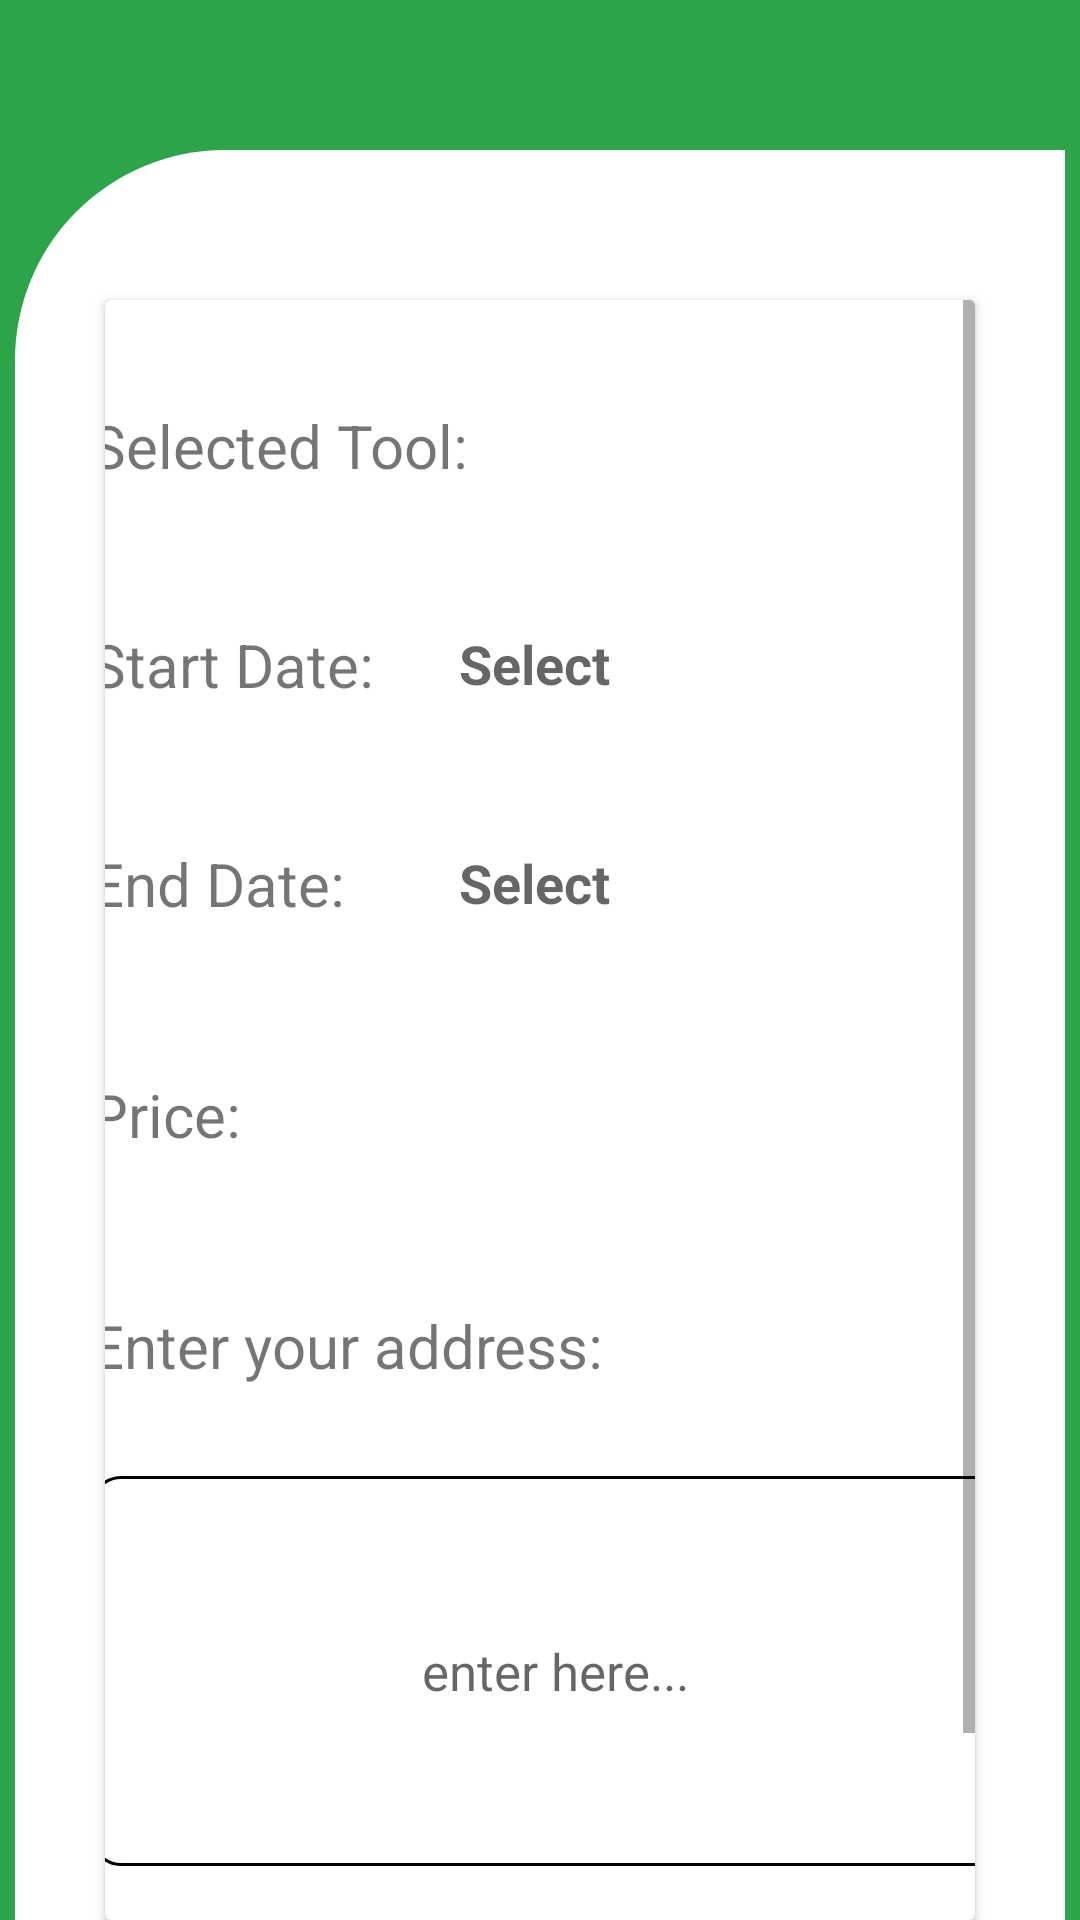

Layout XML and referenced resources for this Android screen:
<!-- AndroidManifest.xml: application theme Theme.KISSANBANDHU -->
<!-- res/layout/activity_buyer_enterdetails.xml -->
<?xml version="1.0" encoding="utf-8"?>
<LinearLayout xmlns:android="http://schemas.android.com/apk/res/android"
    xmlns:app="http://schemas.android.com/apk/res-auto"
    xmlns:tools="http://schemas.android.com/tools"
    android:layout_width="match_parent"
    android:layout_height="match_parent"
    android:orientation="vertical"
    android:background="#2BA548"
    tools:context=".buyer_enterdetails">

    <LinearLayout
        android:layout_width="match_parent"
        android:layout_height="match_parent"
        android:layout_marginTop="50dp"
        android:layout_marginLeft="5dp"
        android:layout_marginRight="5dp"
        android:background="@drawable/user_shape"
        android:orientation="vertical">


    <androidx.cardview.widget.CardView
        android:layout_width="match_parent"
        android:layout_height="wrap_content"
        android:layout_marginTop="50dp"
        android:layout_marginLeft="30dp"
        android:layout_marginRight="30dp">

        <ScrollView
            android:layout_width="match_parent"
            android:layout_height="575dp">

            <LinearLayout
                android:layout_width="320dp"
                android:layout_height="wrap_content"
                android:layout_gravity="center_horizontal"
                android:orientation="vertical">

                <LinearLayout
                    android:layout_width="match_parent"
                    android:layout_height="wrap_content"
                    android:layout_marginTop="25dp"
                    android:orientation="horizontal">

                    <TextView
                        android:layout_width="wrap_content"
                        android:layout_height="wrap_content"
                        android:padding="10dp"
                        android:text="@string/tool"
                        android:textSize="20dp">

                    </TextView>

                    <TextView
                        android:id="@+id/tool_name"
                        android:layout_width="wrap_content"
                        android:layout_height="wrap_content"
                        android:padding="10dp"
                        android:text=""
                        android:textSize="20dp"
                        android:textStyle="bold">

                    </TextView>

                </LinearLayout>

                <LinearLayout
                    android:layout_width="320dp"
                    android:layout_height="wrap_content"
                    android:layout_gravity="center_horizontal"
                    android:orientation="vertical">

                    <LinearLayout
                        android:layout_width="match_parent"
                        android:layout_height="wrap_content"
                        android:layout_marginTop="10dp"
                        android:orientation="horizontal">

                        <TextView
                            android:id="@+id/start_text"
                            android:layout_width="wrap_content"
                            android:layout_height="wrap_content"
                            android:layout_marginTop="16dp"
                            android:padding="10dp"
                            android:text="@string/startdate"
                            android:textSize="20dp"></TextView>


                        <TextView
                            android:id="@+id/start_date"
                            android:layout_width="140dp"
                            android:layout_height="40dp"
                            android:layout_marginLeft="10dp"
                            android:layout_marginTop="15dp"
                            android:hint="Select "
                            android:padding="8dp"
                            android:textSize="18dp"
                            android:textStyle="bold"></TextView>

                    </LinearLayout>

                </LinearLayout>

                <LinearLayout
                    android:layout_width="320dp"
                    android:layout_height="wrap_content"
                    android:layout_gravity="center_horizontal"
                    android:orientation="vertical">

                    <LinearLayout
                        android:layout_width="match_parent"
                        android:layout_height="wrap_content"
                        android:layout_marginTop="10dp"
                        android:orientation="horizontal">

                        <TextView
                            android:id="@+id/end_text"
                            android:layout_width="wrap_content"
                            android:layout_height="wrap_content"
                            android:layout_marginTop="16dp"
                            android:padding="10dp"
                            android:text="@string/end"
                            android:textSize="20dp"></TextView>

                        <TextView
                            android:id="@+id/end_date"
                            android:layout_width="140dp"
                            android:layout_height="40dp"
                            android:layout_marginLeft="20dp"
                            android:layout_marginTop="15dp"
                            android:hint="@string/select_hint"
                            android:padding="8dp"
                            android:textSize="18dp"
                            android:textStyle="bold"></TextView>

                    </LinearLayout>

                </LinearLayout>

                <LinearLayout
                    android:layout_width="320dp"
                    android:layout_height="wrap_content"
                    android:layout_gravity="center_horizontal"
                    android:orientation="vertical">

                    <LinearLayout
                        android:layout_width="match_parent"
                        android:layout_height="wrap_content"
                        android:layout_marginTop="10dp"
                        android:orientation="horizontal">

                        <TextView
                            android:id="@+id/price"
                            android:layout_width="wrap_content"
                            android:layout_height="wrap_content"
                            android:layout_marginTop="20dp"
                            android:padding="10dp"
                            android:text="@string/price"
                            android:textSize="20dp"></TextView>

                        <TextView
                            android:id="@+id/pricecal"
                            android:layout_width="wrap_content"
                            android:layout_height="wrap_content"
                            android:layout_marginLeft="20dp"
                            android:layout_marginTop="20dp"
                            android:padding="10dp"
                            android:text=""
                            android:textSize="20dp"
                            android:textStyle="bold"></TextView>

                    </LinearLayout>

                    <LinearLayout
                        android:layout_width="match_parent"
                        android:layout_height="wrap_content"
                        android:layout_marginTop="10dp"
                        android:orientation="vertical">

                        <TextView
                            android:id="@+id/address"
                            android:layout_width="wrap_content"
                            android:layout_height="wrap_content"
                            android:layout_marginTop="20dp"
                            android:padding="10dp"
                            android:text="@string/add"
                            android:textSize="20dp"></TextView>

                        <EditText
                            android:id="@+id/user_address"
                            android:layout_width="match_parent"
                            android:layout_height="130dp"
                            android:layout_marginLeft="10dp"
                            android:layout_marginTop="20dp"
                            android:layout_marginBottom="30dp"
                            android:background="@drawable/custom_edittext"
                            android:hint="enter here..."
                            android:padding="10dp"
                            android:text=""
                            android:textAlignment="center"
                            android:textSize="17dp"></EditText>

                        <TextView
                            android:id="@+id/testname"
                            android:layout_width="100dp"
                            android:layout_height="50dp" />

                        <Button
                            android:id="@+id/order_button"
                            android:layout_width="200dp"
                            android:layout_height="60dp"
                            android:layout_gravity="center"
                            android:layout_marginTop="30dp"
                            android:backgroundTint="#DC3E33"
                            android:text="Place Order"
                            android:textSize="20dp"></Button>

                    </LinearLayout>


                </LinearLayout>


            </LinearLayout>

        </ScrollView>

    </androidx.cardview.widget.CardView>

    <RelativeLayout
        android:layout_width="match_parent"
        android:layout_height="wrap_content"
        tools:ignore="MissingConstraints">

        <com.google.android.material.bottomnavigation.BottomNavigationView
            android:layout_width="match_parent"
            android:layout_height="wrap_content"
            android:id="@+id/nav"
            android:layout_alignParentBottom="true"
            app:menu="@menu/menu_bar"
            app:itemIconTint="@color/white"
            app:itemTextColor="@color/white"
            android:background="#2BA548"/>


    </RelativeLayout>

    </LinearLayout>


</LinearLayout>
<!-- resources referenced by this layout -->
<resources>
  <color name="white">#FFFFFFFF</color>
  <!-- drawable custom_edittext (drawable) -->
  <?xml version="1.0" encoding="utf-8"?>
  <shape xmlns:android="http://schemas.android.com/apk/res/android"
      android:shape="rectangle">
  
      <solid android:color="#FFFFFFFF" />
  
      <stroke
          android:width="1dp"
          android:color="@color/black" />
  
      <corners
          android:radius="10dp"/>
  </shape>
  <!-- drawable user_shape (drawable) -->
  <shape xmlns:android="http://schemas.android.com/apk/res/android"
      android:shape="rectangle">
      <corners android:topLeftRadius="70dp"
          android:topRightRadius="0dp" />
      <solid android:color="#FFFFFF" />
  </shape>
  <string name="add">Enter your address:</string>
  <string name="end">End Date:</string>
  <string name="price">Price:</string>
  <string name="select_hint">Select</string>
  <string name="startdate">Start Date:</string>
  <string name="tool">Selected Tool:</string>
  <style name="Theme.KISSANBANDHU" parent="Theme.MaterialComponents.DayNight.DarkActionBar">
          
          <item name="colorPrimary">@color/purple_500</item>
          <item name="colorPrimaryVariant">@color/purple_700</item>
          <item name="colorOnPrimary">@color/white</item>
          
          <item name="colorSecondary">@color/teal_200</item>
          <item name="colorSecondaryVariant">@color/teal_700</item>
          <item name="colorOnSecondary">@color/black</item>
          
          <item name="android:statusBarColor">?attr/colorPrimaryVariant</item>
          
      </style>
  <color name="black">#FF000000</color>
  <color name="purple_500">#FF6200EE</color>
  <color name="purple_700">#FF3700B3</color>
  <color name="teal_200">#FF03DAC5</color>
  <color name="teal_700">#FF018786</color>
</resources>
